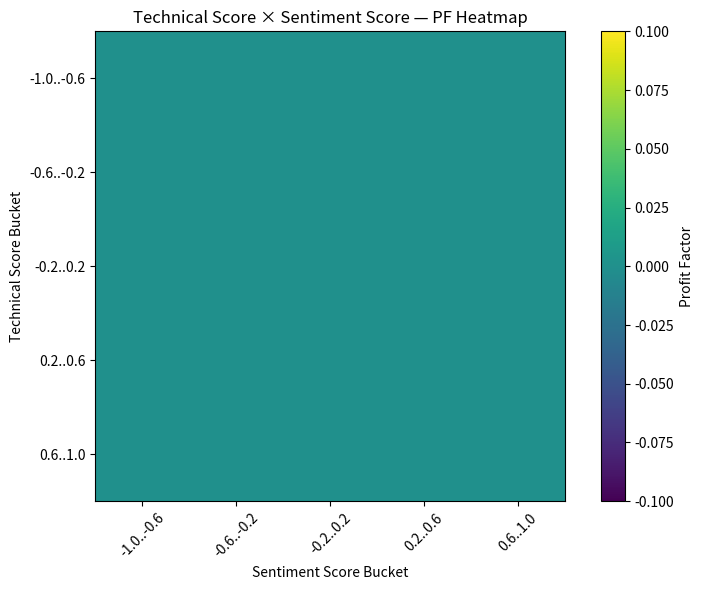

Generate this figure with matplotlib:
import json
import os
import numpy as np
import matplotlib.pyplot as plt

PAPER_FILE = "data/paper_trades_closed.jsonl"
RUNS_LOG = "data/runs.log"
OUT_JSON = "data/reports/agent_heatmap.json"
OUT_PNG = "data/reports/agent_heatmap.png"

BUCKETS = [
    (-1.0, -0.6),
    (-0.6, -0.2),
    (-0.2, +0.2),
    (+0.2, +0.6),
    (+0.6, +1.0),
]


def bucket_index(score):
    for idx, (lo, hi) in enumerate(BUCKETS):
        if lo <= score < hi:
            return idx
    return None


def load_paper():
    if not os.path.exists(PAPER_FILE):
        return []
    out = []
    with open(PAPER_FILE, "r") as f:
        for line in f:
            try:
                out.append(json.loads(line))
            except:
                continue
    return out


def load_runs():
    if not os.path.exists(RUNS_LOG):
        return {}
    lookup = {}
    with open(RUNS_LOG, "r") as f:
        for line in f:
            try:
                r = json.loads(line)
            except:
                continue

            pair = r.get("pair")
            ts = r.get("asof")
            if not pair or not ts:
                continue

            key = (pair, ts)
            lookup[key] = r.get("agent_outputs", {})
    return lookup


def analyze():
    trades = load_paper()
    runs = load_runs()

    # 5x5 matrix of lists
    matrix = [[[] for _ in range(5)] for _ in range(5)]

    for t in trades:
        pair = t.get("pair")
        ts = t.get("entry_ts") or t.get("timestamp") or t.get("t")
        pnl = t.get("pnl_r")

        if pair is None or ts is None or pnl is None:
            continue

        key = (pair, ts)
        agents = runs.get(key)
        if not agents:
            continue

        tech = agents.get("technical", {}).get("score")
        sent = agents.get("sentiment", {}).get("score")

        if tech is None or sent is None:
            continue

        i = bucket_index(tech)
        j = bucket_index(sent)
        if i is None or j is None:
            continue

        matrix[i][j].append(pnl)

    # compute PF matrix
    pf_matrix = [[None for _ in range(5)] for _ in range(5)]

    for i in range(5):
        for j in range(5):
            vals = matrix[i][j]
            if len(vals) < 10:
                pf_matrix[i][j] = None
                continue

            gross_profit = sum(x for x in vals if x > 0)
            gross_loss = -sum(x for x in vals if x < 0)
            pf = gross_profit / gross_loss if gross_loss > 0 else None
            pf_matrix[i][j] = pf

    # save json
    os.makedirs("data/reports", exist_ok=True)
    with open(OUT_JSON, "w") as f:
        json.dump(pf_matrix, f, indent=2)

    # PNG heatmap
    plt.figure(figsize=(8, 6))
    data = np.array([[x if x is not None else 0 for x in row] for row in pf_matrix])
    cmap = plt.cm.viridis

    plt.imshow(data, cmap=cmap, interpolation="nearest")
    plt.title("Technical Score × Sentiment Score — PF Heatmap")
    plt.colorbar(label="Profit Factor")

    tick_labels = [f"{lo:.1f}..{hi:.1f}" for lo, hi in BUCKETS]
    plt.xticks(range(5), tick_labels, rotation=45)
    plt.yticks(range(5), tick_labels)

    plt.xlabel("Sentiment Score Bucket")
    plt.ylabel("Technical Score Bucket")
    plt.tight_layout()
    plt.savefig(OUT_PNG)
    plt.close()

    print("saved:", OUT_JSON, OUT_PNG)


if __name__ == "__main__":
    analyze()
